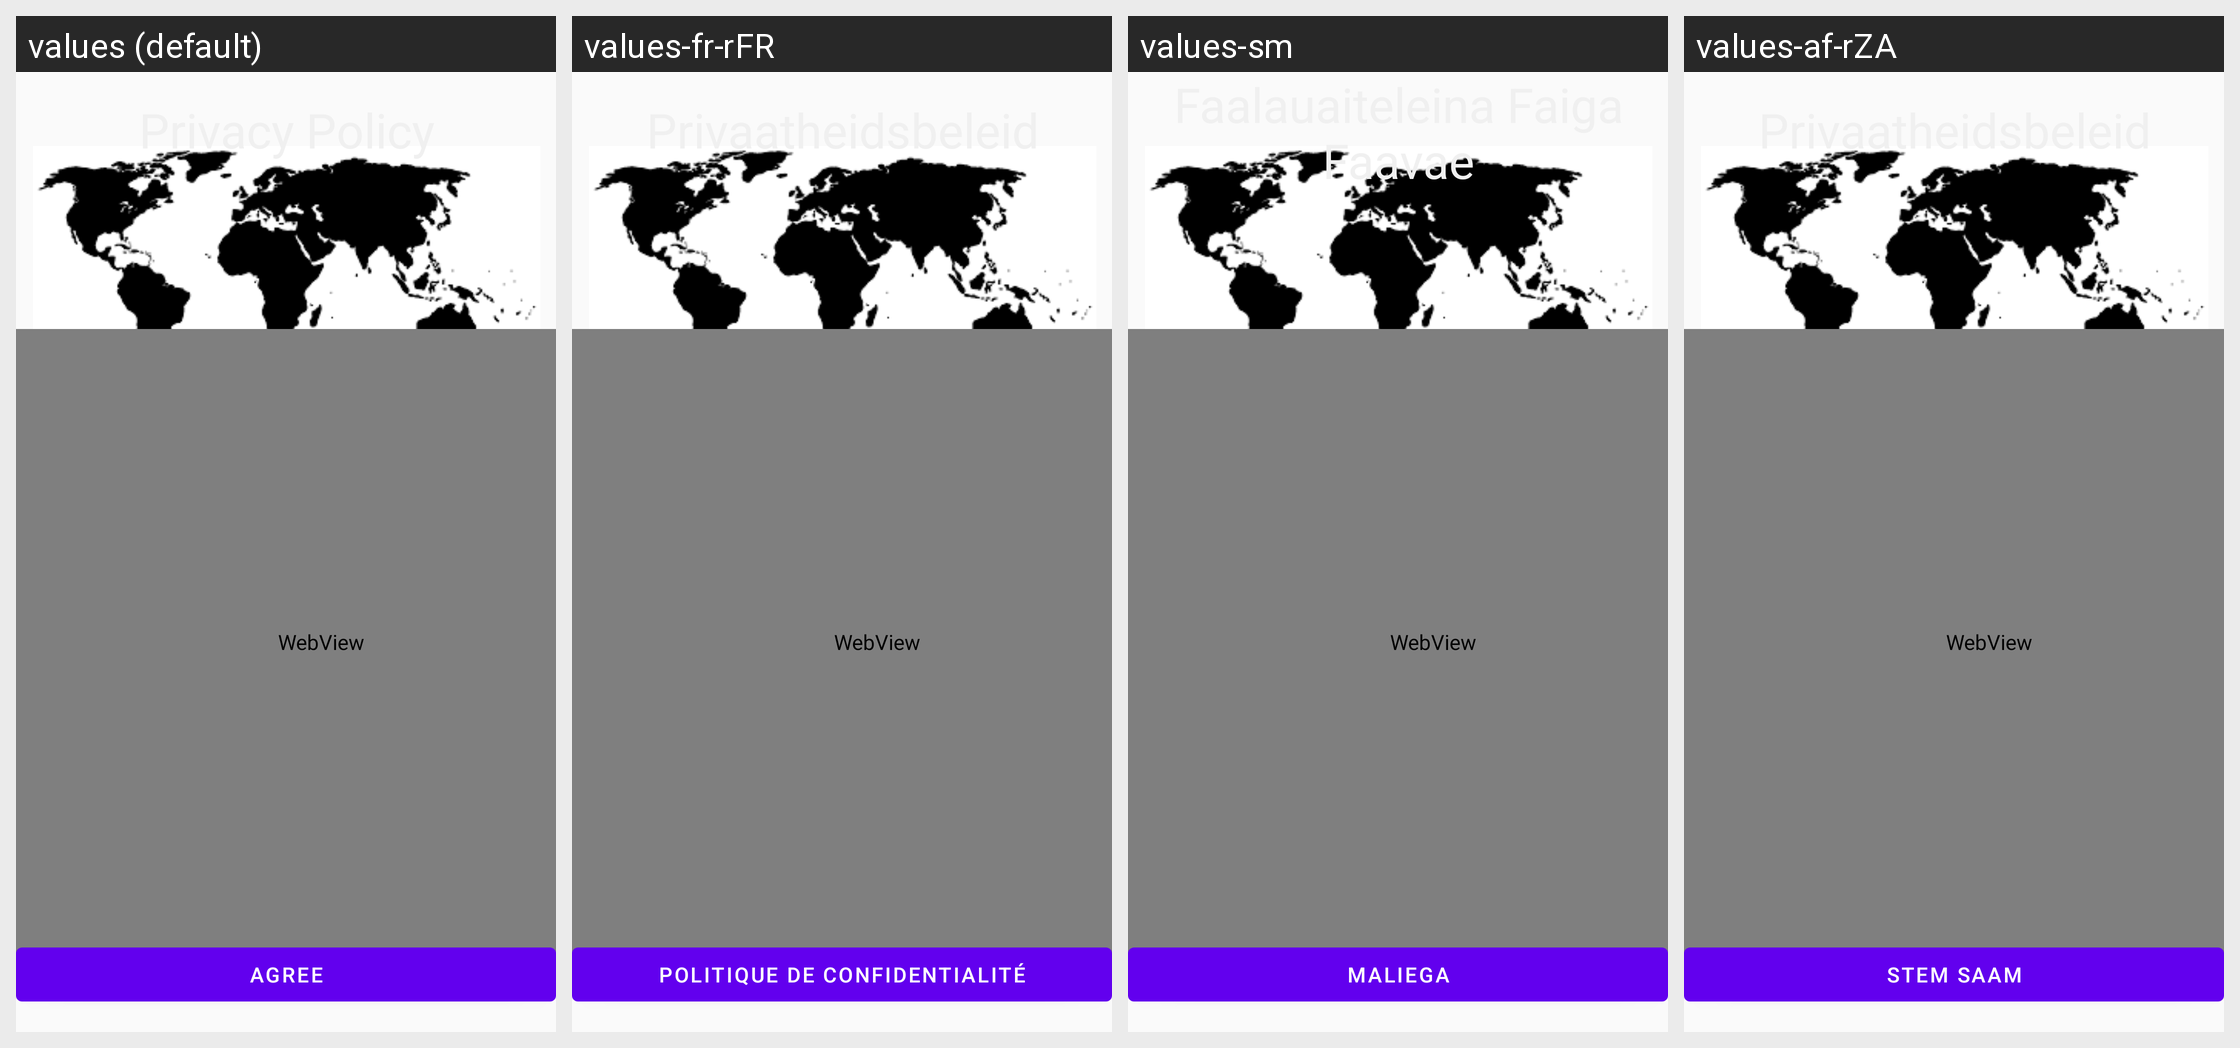

This grid shows one Android layout under several languages. Give, for every string resource on the screen, its name, the default text and each shown locale's text.
Android screen res/layout/activity_splash.xml rendered under 4 locales, left to right: values (default), values-fr-rFR, values-sm, values-af-rZA. Device: Nexus 5 (rendered at 1080×1920; each locale shown at half size, 540×960, under a caption strip naming it); theme AppTheme.
Other locales in the repository, not shown: values-de-rDE, values-es-rAR, values-es-rMX, values-fr-rCA, values-ja-rJP, values-ko-rKR, values-mi, values-pt-rBR, values-sw.
Strings drawn on this screen, with the default value and each locale's value (text and hints the layout hard-codes, and strings that could not be matched under every locale, appear in the picture but are not listed):

privacyPolicy
  values: Privacy Policy
  values-fr-rFR: Privaatheidsbeleid
  values-sm: Faalauaiteleina Faiga Faavae
  values-af-rZA: Privaatheidsbeleid

agree
  values: Agree
  values-fr-rFR: politique de confidentialité
  values-sm: Maliega
  values-af-rZA: Stem saam
